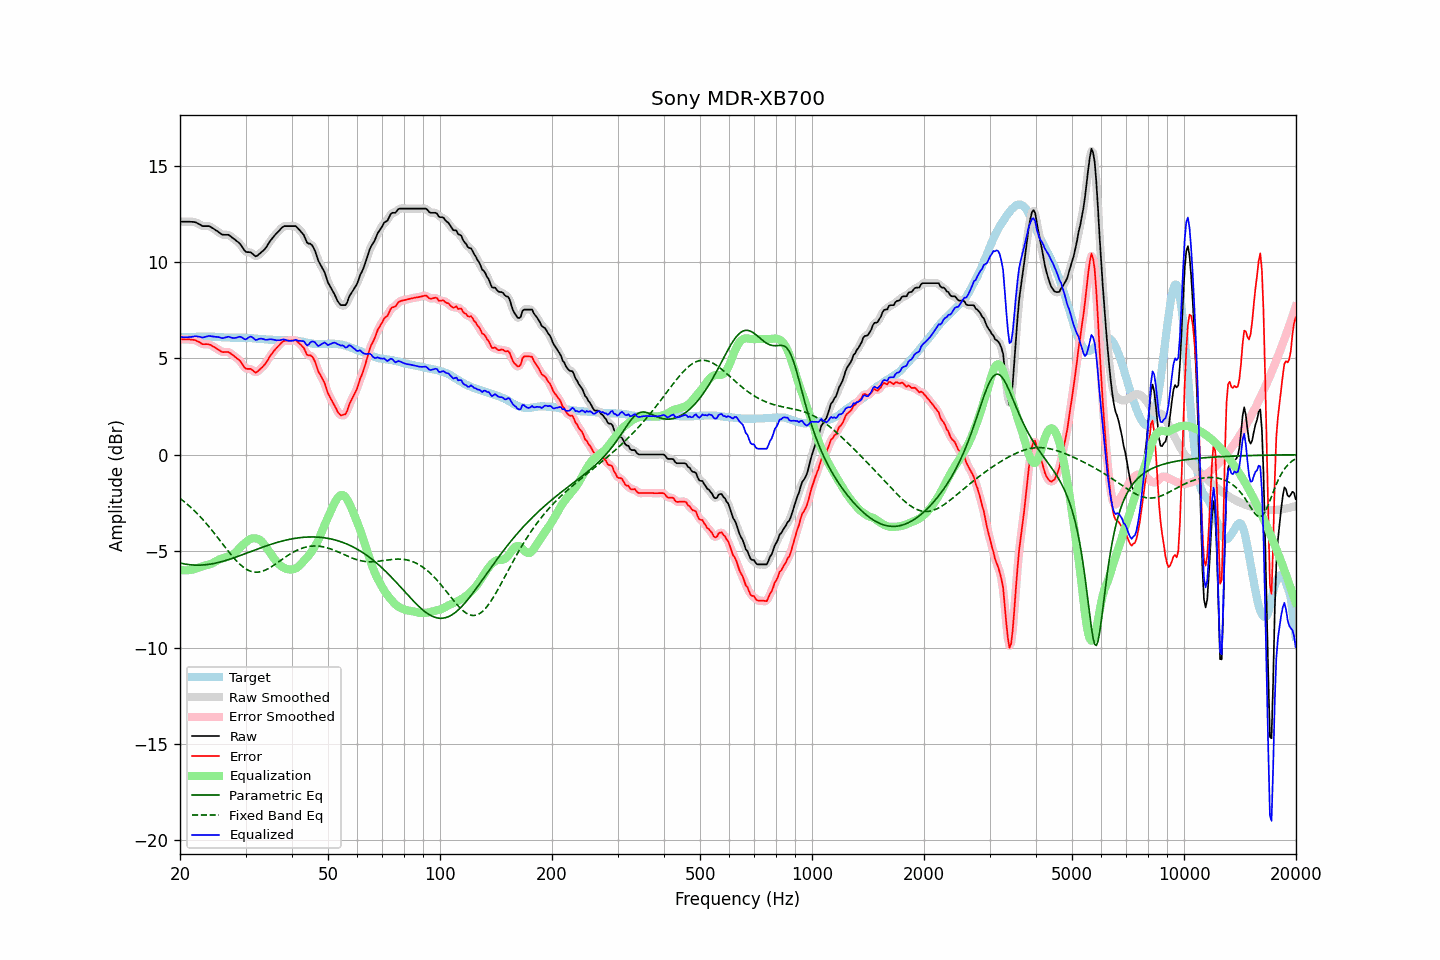

The table this chart was drawn from, first rows:
frequency, raw, error, smoothed, error_smoothed, equalization, parametric_eq, fixed_band_eq, equalized_raw, equalized_smoothed, target
20.00, 12.09, 5.99, 12.09, 5.99, -5.97, -5.62, -2.26, 6.12, 6.12, 6.10
20.20, 12.09, 5.99, 12.09, 5.99, -5.99, -5.64, -2.33, 6.10, 6.10, 6.10
20.40, 12.09, 5.99, 12.09, 5.99, -5.99, -5.65, -2.39, 6.10, 6.10, 6.10
20.61, 12.09, 5.98, 12.09, 5.98, -6.00, -5.67, -2.46, 6.09, 6.09, 6.11
20.81, 12.09, 5.98, 12.09, 5.98, -6.00, -5.68, -2.53, 6.09, 6.09, 6.11
21.02, 12.09, 5.98, 12.09, 5.98, -5.99, -5.70, -2.60, 6.10, 6.10, 6.11
21.23, 12.09, 5.98, 12.09, 5.98, -5.98, -5.71, -2.68, 6.11, 6.10, 6.11
21.44, 12.08, 5.96, 12.08, 5.97, -5.97, -5.71, -2.75, 6.11, 6.11, 6.12
21.66, 12.08, 5.96, 12.08, 5.96, -5.95, -5.72, -2.83, 6.13, 6.13, 6.12
21.87, 12.07, 5.95, 12.07, 5.95, -5.93, -5.73, -2.91, 6.14, 6.14, 6.12
22.09, 12.05, 5.93, 12.04, 5.92, -5.90, -5.73, -2.99, 6.15, 6.14, 6.12
22.31, 12.00, 5.87, 12.01, 5.88, -5.87, -5.73, -3.08, 6.13, 6.14, 6.13
22.54, 11.96, 5.84, 11.95, 5.83, -5.84, -5.73, -3.16, 6.12, 6.12, 6.12
22.76, 11.91, 5.78, 11.91, 5.78, -5.81, -5.73, -3.25, 6.10, 6.10, 6.13
22.99, 11.86, 5.73, 11.88, 5.75, -5.78, -5.72, -3.34, 6.08, 6.09, 6.13
23.22, 11.86, 5.73, 11.86, 5.73, -5.76, -5.71, -3.44, 6.10, 6.10, 6.13
23.45, 11.86, 5.74, 11.86, 5.73, -5.74, -5.71, -3.53, 6.12, 6.12, 6.12
23.69, 11.86, 5.74, 11.86, 5.74, -5.72, -5.70, -3.63, 6.14, 6.15, 6.12
23.92, 11.86, 5.73, 11.85, 5.72, -5.70, -5.69, -3.73, 6.16, 6.15, 6.13
24.16, 11.82, 5.70, 11.82, 5.69, -5.67, -5.67, -3.83, 6.15, 6.15, 6.12
24.40, 11.77, 5.65, 11.77, 5.65, -5.64, -5.66, -3.93, 6.13, 6.14, 6.12
24.65, 11.72, 5.60, 11.72, 5.60, -5.59, -5.64, -4.04, 6.13, 6.12, 6.12
24.89, 11.66, 5.55, 11.66, 5.55, -5.54, -5.63, -4.14, 6.11, 6.12, 6.11
25.14, 11.61, 5.50, 11.61, 5.50, -5.49, -5.61, -4.25, 6.11, 6.11, 6.11
25.39, 11.55, 5.45, 11.54, 5.44, -5.45, -5.59, -4.36, 6.10, 6.10, 6.10
25.65, 11.49, 5.39, 11.49, 5.39, -5.41, -5.57, -4.47, 6.08, 6.07, 6.10
25.91, 11.43, 5.34, 11.44, 5.35, -5.38, -5.55, -4.57, 6.05, 6.06, 6.09
26.16, 11.41, 5.32, 11.41, 5.33, -5.36, -5.52, -4.68, 6.05, 6.06, 6.09
26.43, 11.41, 5.33, 11.41, 5.33, -5.34, -5.50, -4.79, 6.07, 6.07, 6.08
26.69, 11.41, 5.33, 11.41, 5.33, -5.31, -5.47, -4.90, 6.10, 6.10, 6.08
26.96, 11.41, 5.33, 11.40, 5.32, -5.29, -5.45, -5.00, 6.12, 6.11, 6.08
27.23, 11.36, 5.28, 11.36, 5.28, -5.26, -5.42, -5.11, 6.10, 6.10, 6.08
27.50, 11.29, 5.22, 11.30, 5.23, -5.22, -5.39, -5.21, 6.07, 6.08, 6.07
27.77, 11.23, 5.16, 11.23, 5.16, -5.17, -5.36, -5.31, 6.05, 6.06, 6.07
28.05, 11.17, 5.09, 11.17, 5.10, -5.11, -5.33, -5.40, 6.06, 6.05, 6.07
28.33, 11.10, 5.03, 11.11, 5.03, -5.03, -5.31, -5.50, 6.07, 6.07, 6.07
28.62, 11.04, 4.97, 11.04, 4.97, -4.94, -5.27, -5.58, 6.10, 6.10, 6.07
28.90, 10.97, 4.90, 10.96, 4.89, -4.85, -5.24, -5.66, 6.12, 6.11, 6.07
29.19, 10.87, 4.80, 10.86, 4.79, -4.76, -5.21, -5.74, 6.11, 6.10, 6.07
29.48, 10.74, 4.67, 10.73, 4.66, -4.68, -5.18, -5.81, 6.06, 6.05, 6.07
29.78, 10.61, 4.54, 10.62, 4.55, -4.61, -5.15, -5.87, 6.00, 6.01, 6.07
30.08, 10.52, 4.46, 10.54, 4.48, -4.54, -5.12, -5.93, 5.98, 6.00, 6.06
30.38, 10.51, 4.45, 10.51, 4.45, -4.47, -5.09, -5.97, 6.04, 6.04, 6.06
30.68, 10.51, 4.45, 10.50, 4.45, -4.41, -5.06, -6.01, 6.10, 6.09, 6.06
30.99, 10.50, 4.45, 10.48, 4.43, -4.37, -5.02, -6.05, 6.13, 6.11, 6.05
31.30, 10.43, 4.39, 10.42, 4.38, -4.34, -4.99, -6.07, 6.09, 6.08, 6.04
31.61, 10.36, 4.33, 10.36, 4.32, -4.33, -4.96, -6.09, 6.03, 6.02, 6.03
31.93, 10.29, 4.26, 10.32, 4.29, -4.34, -4.93, -6.09, 5.95, 5.98, 6.03
32.24, 10.32, 4.30, 10.33, 4.31, -4.35, -4.90, -6.09, 5.97, 5.97, 6.02
32.57, 10.39, 4.38, 10.38, 4.36, -4.39, -4.87, -6.09, 6.00, 5.99, 6.01
32.89, 10.46, 4.45, 10.46, 4.45, -4.44, -4.84, -6.07, 6.02, 6.02, 6.01
33.22, 10.53, 4.52, 10.53, 4.53, -4.51, -4.81, -6.05, 6.02, 6.01, 6.01
33.55, 10.61, 4.62, 10.61, 4.61, -4.61, -4.78, -6.02, 6.00, 5.99, 5.99
33.89, 10.69, 4.71, 10.70, 4.71, -4.73, -4.75, -5.99, 5.96, 5.97, 5.98
34.23, 10.81, 4.83, 10.81, 4.84, -4.85, -4.72, -5.95, 5.96, 5.97, 5.98
34.57, 10.94, 4.97, 10.94, 4.97, -4.97, -4.69, -5.90, 5.97, 5.97, 5.97
34.92, 11.08, 5.11, 11.07, 5.10, -5.09, -4.66, -5.86, 5.99, 5.98, 5.97
35.27, 11.19, 5.22, 11.19, 5.22, -5.20, -4.64, -5.80, 5.98, 5.98, 5.96
35.62, 11.29, 5.33, 11.29, 5.33, -5.32, -4.61, -5.75, 5.97, 5.97, 5.96
35.97, 11.39, 5.44, 11.39, 5.43, -5.44, -4.58, -5.69, 5.95, 5.95, 5.95
... 635 more rows
